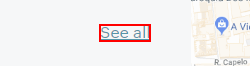
Task: Grabs name from attendants
Workflow: Main

Step 1: click on the element 'See all'

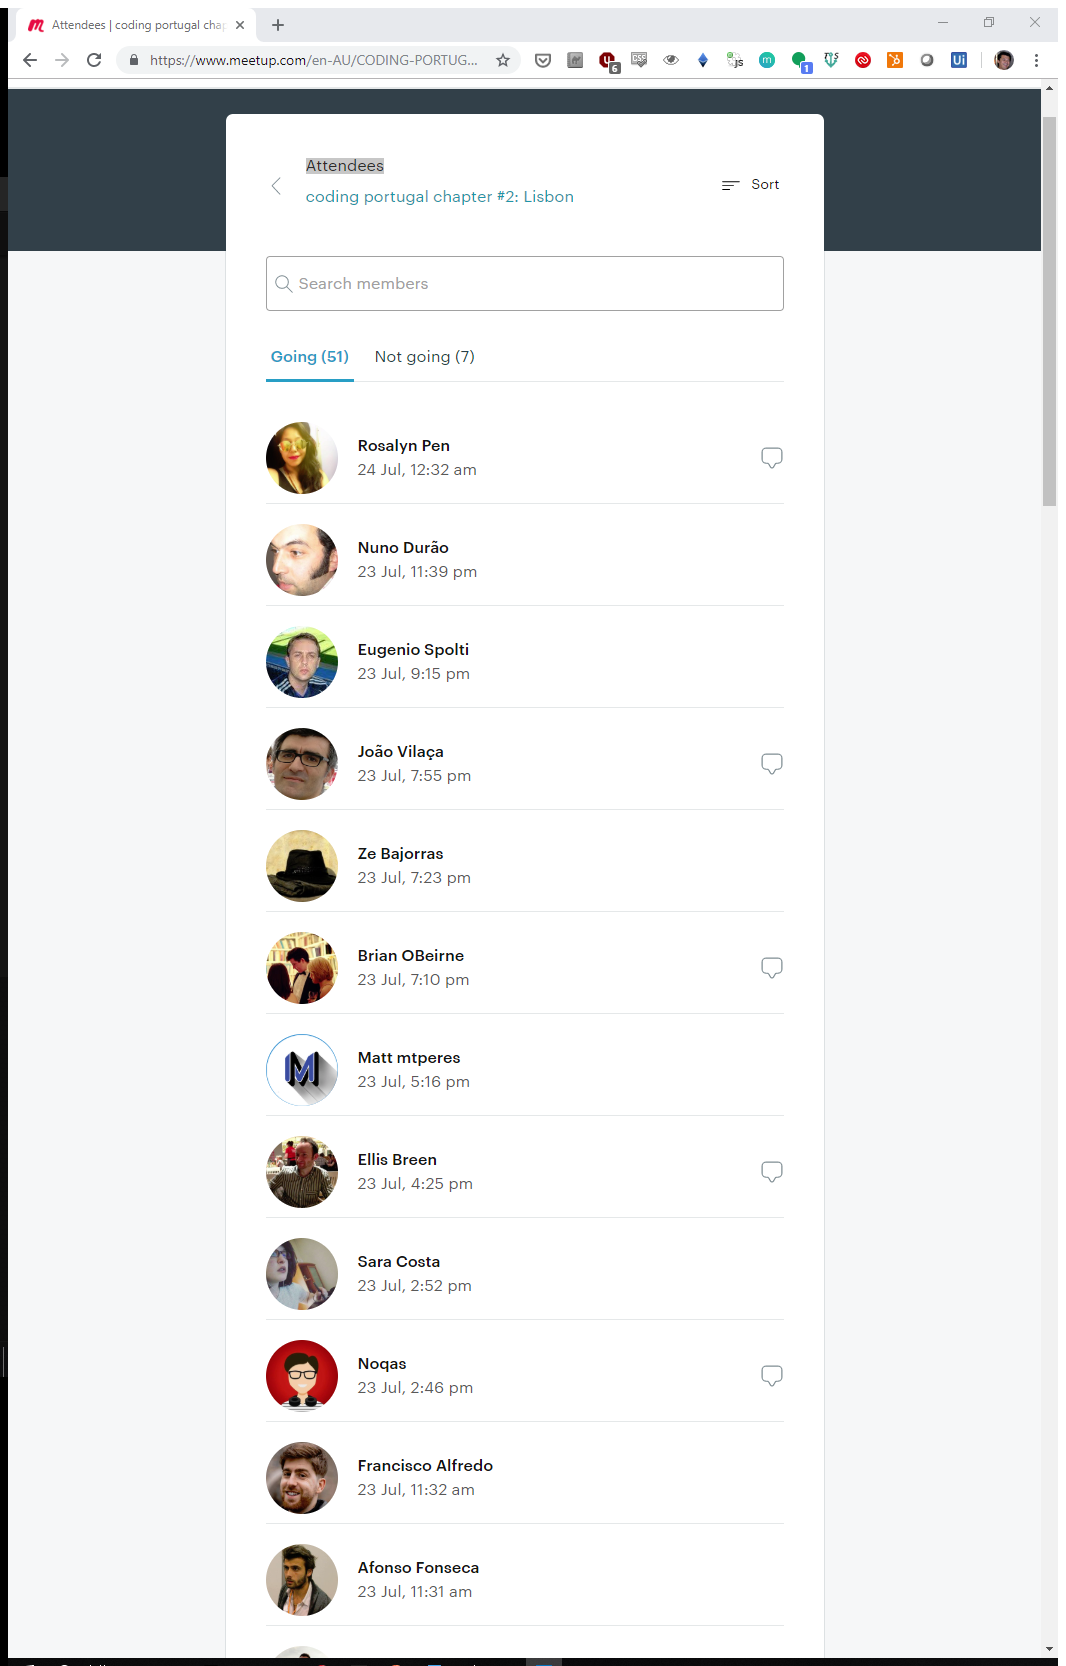
Step 2: Attach Browser 'Attendees Page' in window 'Attendees | coding portugal chapter #2: Lisbon | Meetup' (chrome.exe)

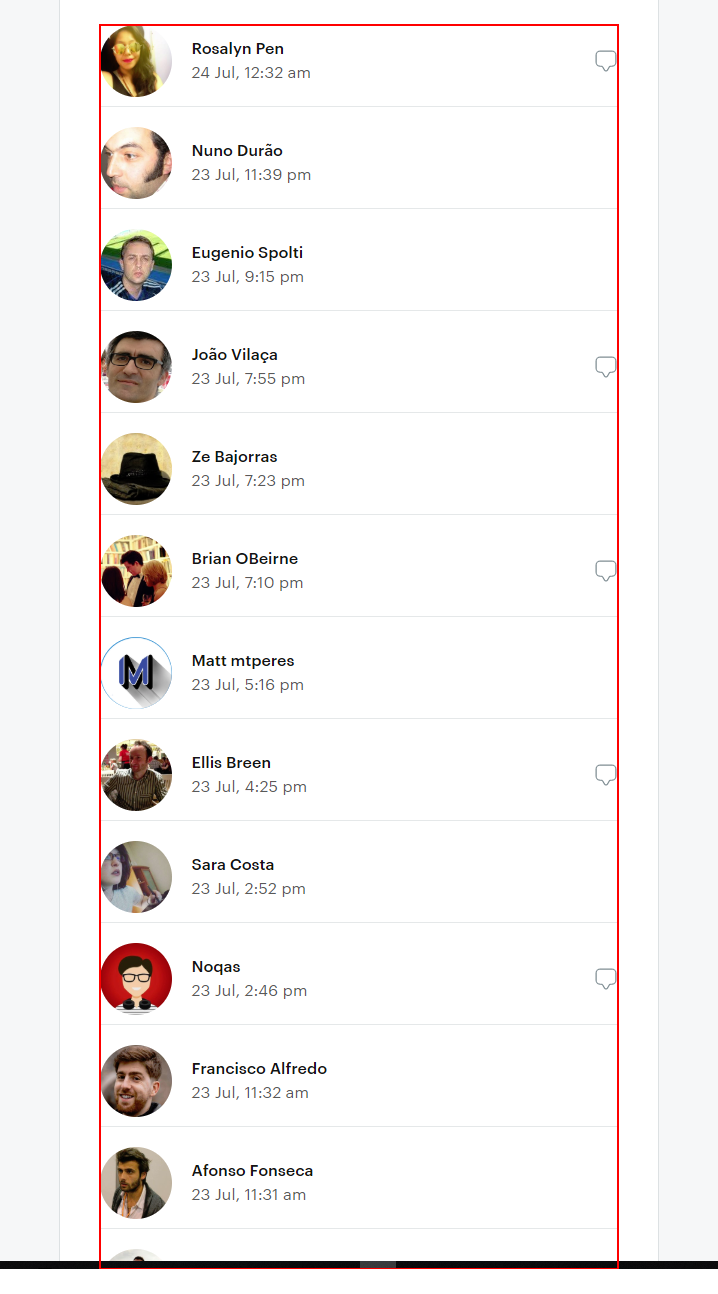
Step 3: get-text from the list

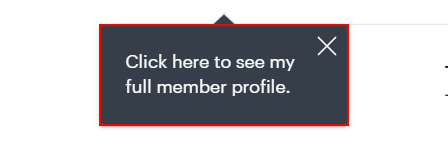
Step 4: find the paragraph in window '*- Coding Portugal (Lisbon, Portugal) | Meetup' (chrome.exe)

Step 5 [then]: click on the icon in window '*- Coding Portugal (Lisbon, Portugal) | Meetup' (chrome.exe) (same screen as step 4)

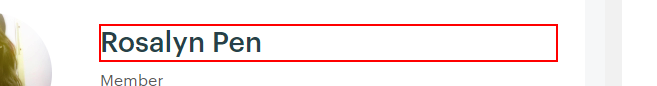
Step 6: get-text from the paragraph in window '* - Coding Portugal (Lisbon, Portugal) | Meetup' (chrome.exe)

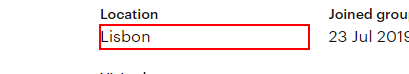
Step 7: get-text from the paragraph in window '*- Coding Portugal (Lisbon, Portugal) | Meetup' (chrome.exe)

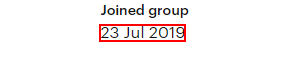
Step 8: get-text from the paragraph in window '*- Coding Portugal (Lisbon, Portugal) | Meetup' (chrome.exe)